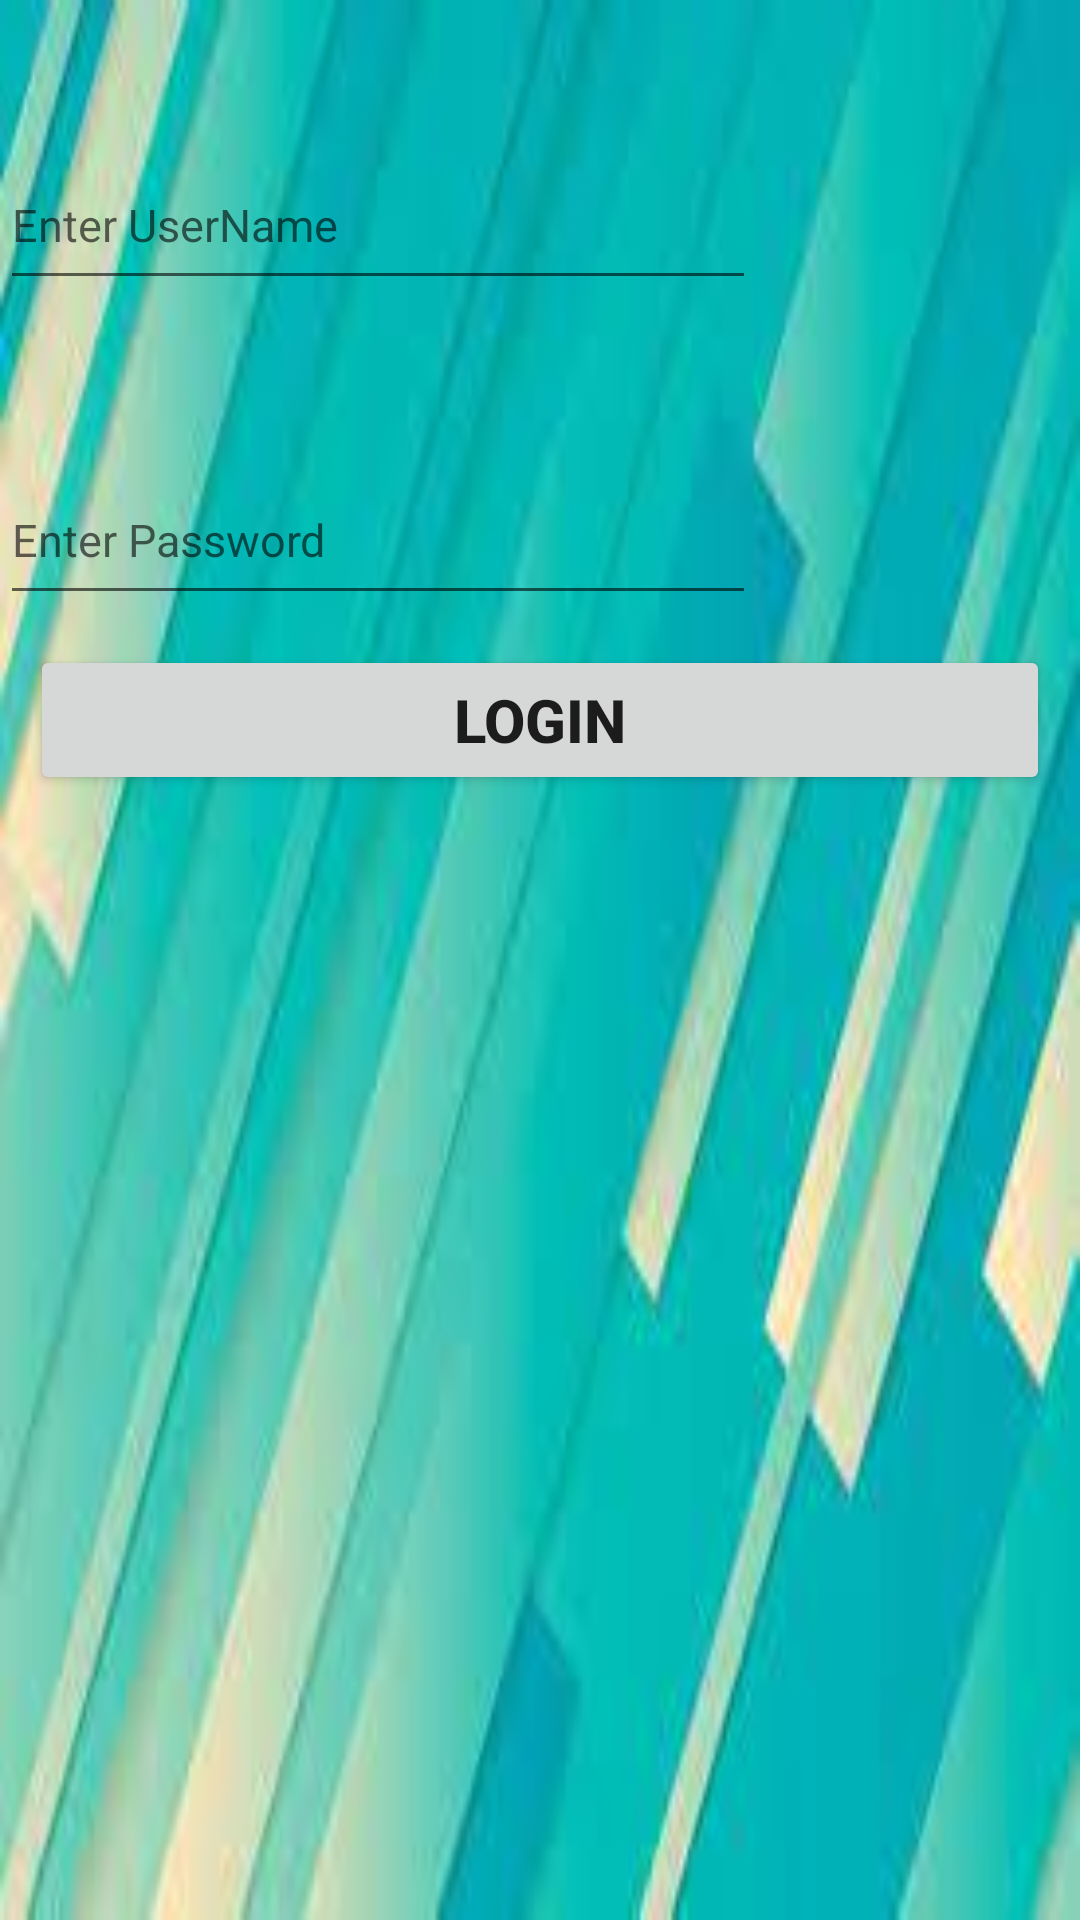

Here is an Android app screen rendered from its layout file. Give the layout XML and the strings, colors and styles it references.
<!-- AndroidManifest.xml: application theme Theme.HostelApp -->
<!-- res/layout/fragment_admin.xml -->
<?xml version="1.0" encoding="utf-8"?>
<LinearLayout xmlns:android="http://schemas.android.com/apk/res/android"
    xmlns:tools="http://schemas.android.com/tools"
    android:layout_width="match_parent"
    android:layout_height="match_parent"
    tools:context=".admin"
    android:orientation="vertical"
    android:background="@drawable/img_1">

    <EditText
        android:id="@+id/un"
        android:layout_width="252dp"
        android:layout_height="50dp"
        android:layout_marginTop="50dp"
        android:hint="@string/US"
        android:padding="4dp"
        android:textColor="@color/black"
        android:textSize="15sp" />

    <EditText
        android:id="@+id/ps"
        android:layout_width="252dp"
        android:layout_height="50dp"
        android:layout_marginTop="55dp"
        android:hint="@string/PW"
        android:padding="4dp"
        android:textColor="@color/black"
        android:textSize="15sp" />

    <Button
        android:id="@+id/log"
        android:layout_width="match_parent"
        android:layout_height="50dp"
        android:layout_margin="10dp"
        android:padding="4dp"
        android:text="@string/login"
        android:textSize="20sp"
        android:textStyle="bold"/>


</LinearLayout>
<!-- resources referenced by this layout -->
<resources>
  <!-- drawable img_1: png bitmap (drawable, 99038 bytes) -->
  <string name="PW">Enter Password</string>
  <string name="US">Enter UserName</string>
  <string name="login">LOGIN</string>
  <style name="Theme.HostelApp" parent="Theme.MaterialComponents.DayNight.DarkActionBar">
          
          <item name="colorPrimary">@color/purple_500</item>
          <item name="colorPrimaryVariant">@color/purple_700</item>
          <item name="colorOnPrimary">@color/white</item>
          
          <item name="colorSecondary">@color/teal_200</item>
          <item name="colorSecondaryVariant">@color/teal_700</item>
          <item name="colorOnSecondary">@color/black</item>
          
          <item name="android:statusBarColor" tools:targetApi="l">?attr/colorPrimaryVariant</item>
          
      </style>
  <!-- not gathered from this repository: default colours our renderer supplied (Android Studio template values) -->
  <color name="purple_500">#FF6200EE</color>
  <color name="purple_700">#FF3700B3</color>
  <color name="teal_200">#FF03DAC5</color>
  <color name="teal_700">#FF018786</color>
  <color name="black">#FF000000</color>
  <color name="white">#FFFFFFFF</color>
</resources>
